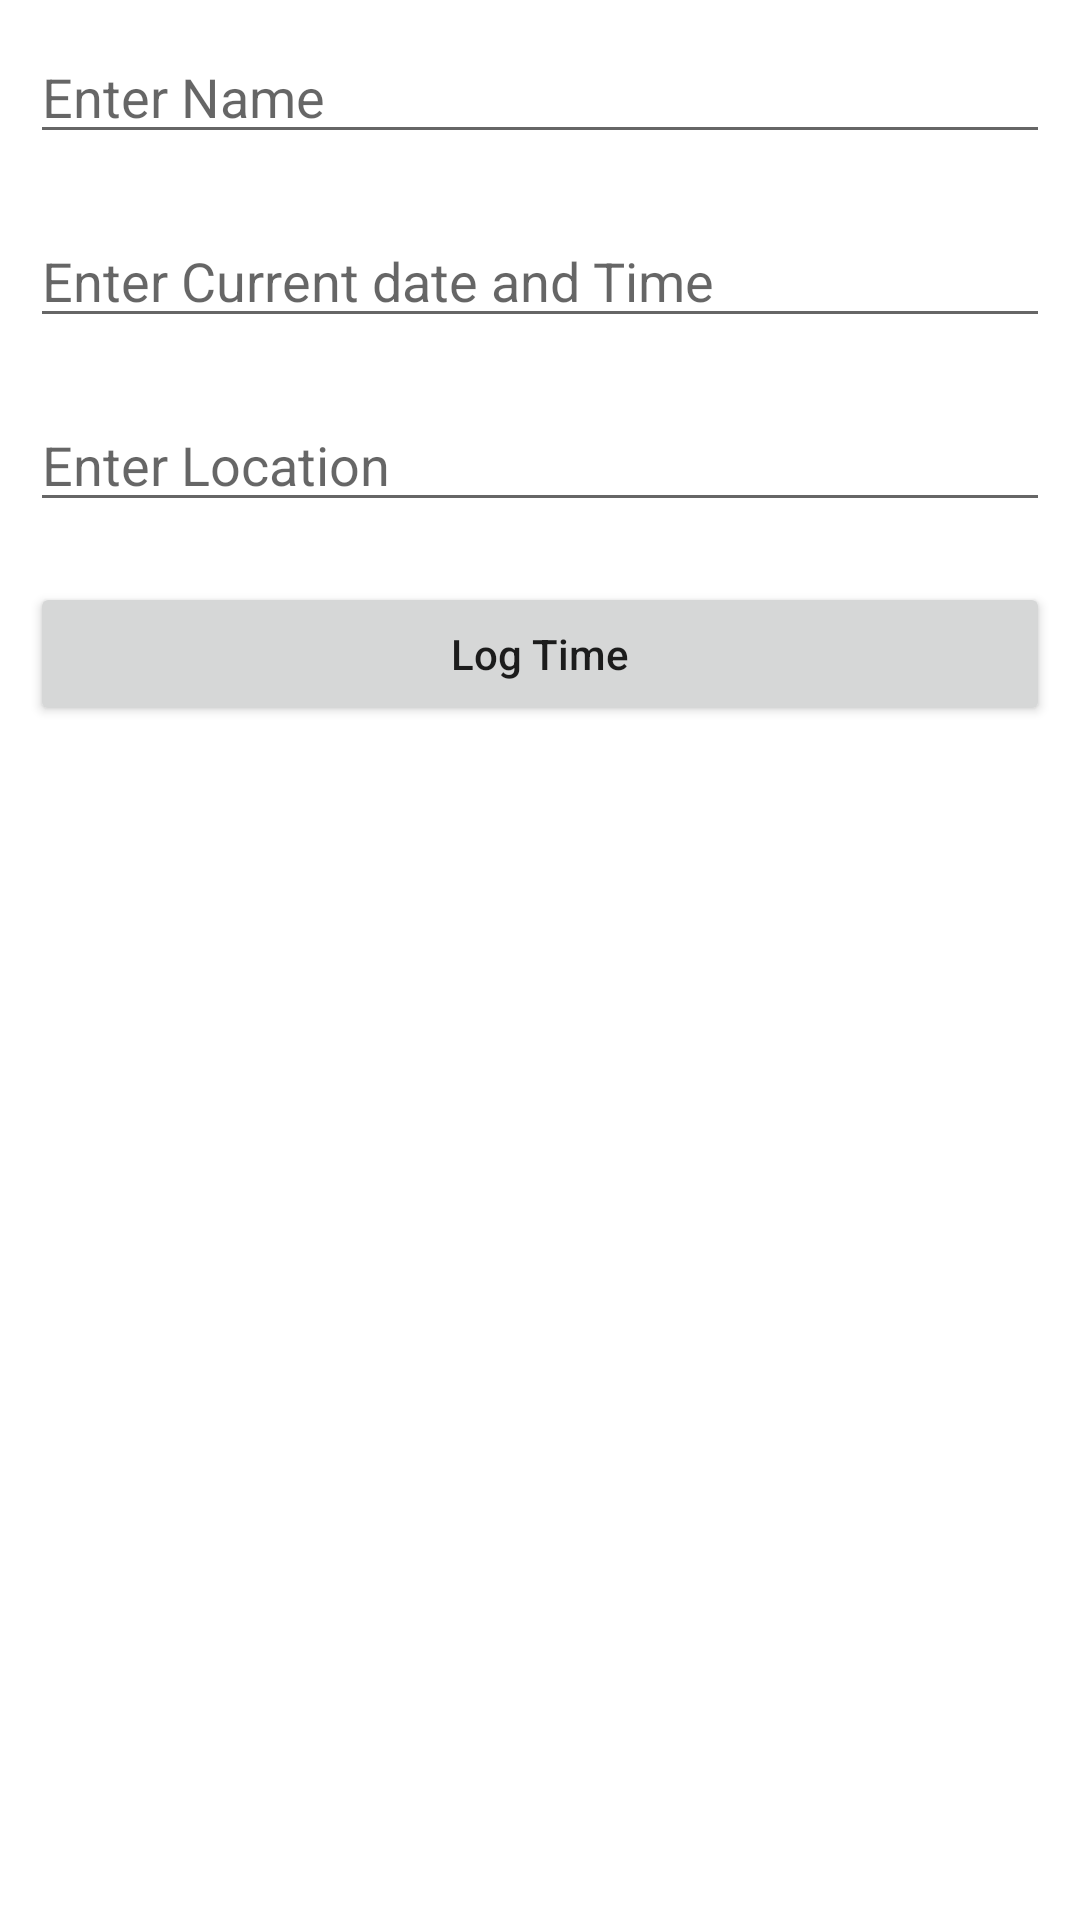

Produce the Android XML layout that renders to this screen, including the resource entries it uses.
<!-- AndroidManifest.xml: application theme Theme.Ams -->
<!-- res/layout/activity_punchin.xml -->
<?xml version="1.0" encoding="utf-8"?>
<LinearLayout
    xmlns:android="http://schemas.android.com/apk/res/android"
    xmlns:tools="http://schemas.android.com/tools"
    android:layout_width="match_parent"
    android:layout_height="match_parent"
    android:orientation="vertical"
    tools:context=".MainActivity">

    
    <EditText
        android:id="@+id/idEdtCourseName"
        android:layout_width="match_parent"
        android:layout_height="wrap_content"
        android:layout_margin="10dp"
        android:hint="Enter Name" />

    
    <EditText
        android:id="@+id/idEdtCourseDuration"
        android:layout_width="match_parent"
        android:editable="false"
        android:layout_height="wrap_content"
        android:layout_margin="10dp"
        android:hint="Enter Current date and Time" />

    
    <EditText
        android:id="@+id/idEdtCourseTracks"
        android:layout_width="match_parent"
        android:editable="false"
        android:layout_height="wrap_content"
        android:layout_margin="10dp"
        android:hint="Enter Location" />

    
    <EditText
        android:id="@+id/idEdtCourseDescription"
        android:layout_width="match_parent"
        android:layout_height="wrap_content"
        android:layout_margin="10dp"
        android:visibility = "gone"
        android:hint="Enter Course Description" />

    
    <Button
        android:id="@+id/idBtnAddCourse"

        android:layout_width="match_parent"
        android:layout_height="wrap_content"
        android:layout_margin="10dp"
        android:text="Log Time"
        android:textAllCaps="false" />

</LinearLayout>
<!-- resources referenced by this layout -->
<resources>
  <style name="Theme.Ams" parent="Theme.MaterialComponents.Light.NoActionBar">
          
          <item name="colorPrimary">@color/purple_500</item>
          <item name="colorPrimaryVariant">@color/purple_700</item>
          <item name="colorOnPrimary">@color/white</item>
          
          <item name="colorSecondary">@color/teal_200</item>
          <item name="colorSecondaryVariant">@color/teal_700</item>
          <item name="colorOnSecondary">@color/black</item>
          
          <item name="android:statusBarColor" tools:targetApi="l">?attr/colorPrimaryVariant</item>
          
      </style>
  <color name="purple_500">#FF6200EE</color>
  <color name="purple_700">#FF3700B3</color>
  <color name="white">#FFFFFFFF</color>
  <color name="teal_200">#FF03DAC5</color>
  <color name="teal_700">#FF018786</color>
  <color name="black">#FF000000</color>
</resources>
